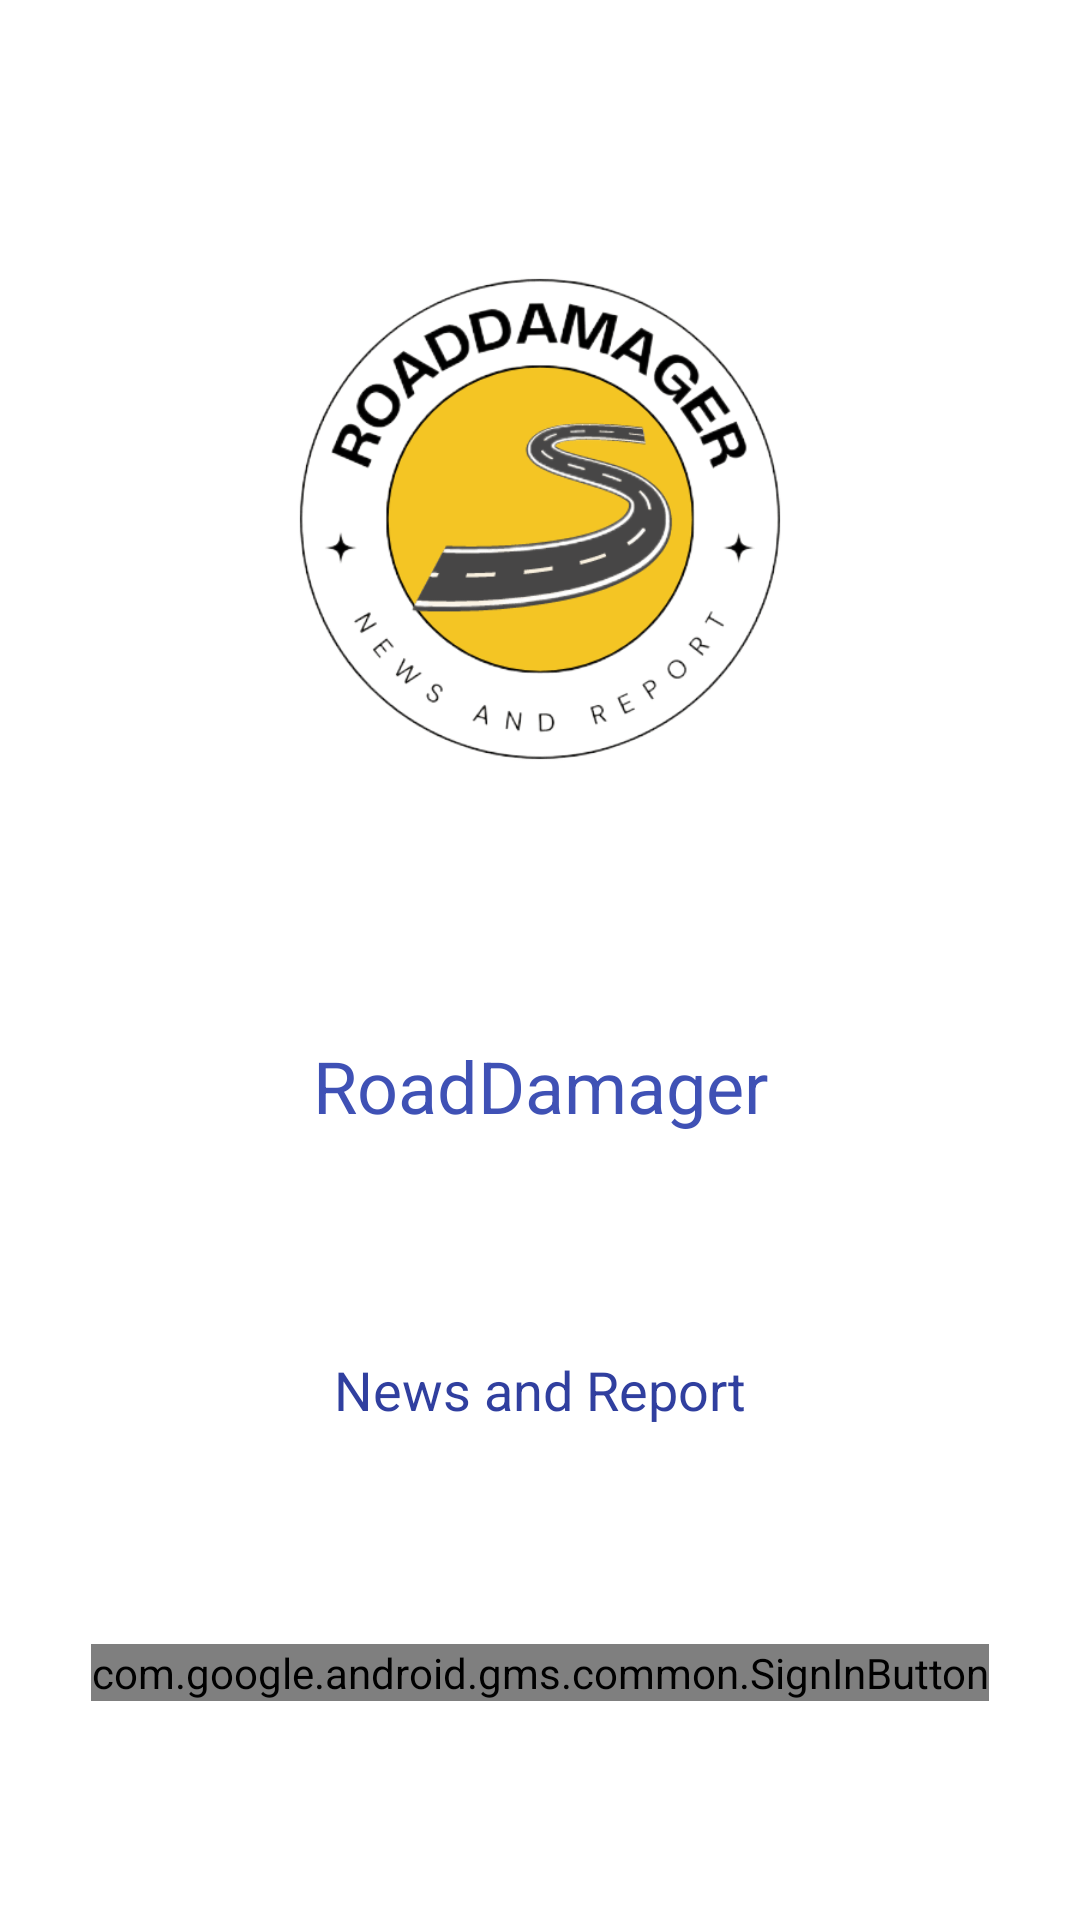

This screen was rendered from an Android layout file. Write that file and the resources it references.
<!-- AndroidManifest.xml: application theme Theme.NewsReport -->
<!-- res/layout/activity_main.xml -->
<?xml version="1.0" encoding="utf-8"?>
<androidx.constraintlayout.widget.ConstraintLayout
    xmlns:android="http://schemas.android.com/apk/res/android"
    xmlns:app="http://schemas.android.com/apk/res-auto"
    xmlns:tools="http://schemas.android.com/tools"
    android:layout_width="match_parent"
    android:layout_height="match_parent"
    android:background="@drawable/wallpaper"
    tools:context=".MainActivity">

    <ImageView
        android:id="@+id/image_logo"
        android:layout_width="200dp"
        android:layout_height="200dp"
        android:src="@drawable/image_logo"
        app:layout_constraintTop_toTopOf="parent"
        app:layout_constraintBottom_toTopOf="@id/text_app_name"
        app:layout_constraintEnd_toEndOf="parent"
        app:layout_constraintStart_toStartOf="parent"
        app:layout_constraintVertical_bias="0.4" />

    <TextView
        android:id="@+id/text_app_name"
        android:layout_width="wrap_content"
        android:layout_height="wrap_content"
        android:text="@string/app_name"
        android:textColor="@color/colorPrimary"
        android:textSize="24sp"
        app:layout_constraintTop_toBottomOf="@id/image_logo"
        app:layout_constraintBottom_toTopOf="@id/text_app_subtitle"
        app:layout_constraintStart_toStartOf="parent"
        app:layout_constraintEnd_toEndOf="parent"
        app:layout_constraintVertical_chainStyle="packed" />

    <TextView
        android:id="@+id/text_app_subtitle"
        android:layout_width="wrap_content"
        android:layout_height="wrap_content"
        android:text="@string/app_subtitle"
        android:textColor="@color/colorPrimaryDark"
        android:textSize="18sp"
        app:layout_constraintTop_toBottomOf="@id/text_app_name"
        app:layout_constraintBottom_toTopOf="@id/sign_in_button"
        app:layout_constraintStart_toStartOf="parent"
        app:layout_constraintEnd_toEndOf="parent"
        app:layout_constraintVertical_chainStyle="packed" />

    <com.google.android.gms.common.SignInButton
        android:id="@+id/sign_in_button"
        android:layout_width="wrap_content"
        android:layout_height="wrap_content"
        android:layout_marginStart="32dp"
        android:layout_marginEnd="32dp"
        android:text="@string/sign_in_with_google"
        app:layout_constraintTop_toBottomOf="@id/text_app_subtitle"
        app:layout_constraintBottom_toBottomOf="parent"
        app:layout_constraintStart_toStartOf="parent"
        app:layout_constraintEnd_toEndOf="parent" />

</androidx.constraintlayout.widget.ConstraintLayout>
<!-- resources referenced by this layout -->
<resources>
  <color name="colorPrimary">#3F51B5</color>
  <color name="colorPrimaryDark">#303F9F</color>
  <!-- drawable image_logo: png bitmap (drawable, 69208 bytes) -->
  <string name="app_name">RoadDamager</string>
  <string name="app_subtitle">News and Report</string>
  <string name="sign_in_with_google">Sign in with Google</string>
  <style name="Theme.NewsReport" parent="Theme.MaterialComponents.DayNight.DarkActionBar">
          
          <item name="colorPrimaryVariant">@color/purple_700</item>
          <item name="colorOnPrimary">@color/white</item>
          
          <item name="colorSecondary">@color/teal_200</item>
          <item name="colorSecondaryVariant">@color/teal_700</item>
          <item name="colorOnSecondary">@color/black</item>
          
          <item name="android:statusBarColor">?attr/colorPrimaryVariant</item>
          
          <item name="colorPrimary">@color/colorPrimary</item>
          <item name="colorPrimaryDark">@color/colorPrimaryDark</item>
          <item name="colorAccent">@color/colorAccent</item>
      </style>
  <color name="purple_700">#FF3700B3</color>
  <color name="white">#FFFFFFFF</color>
  <color name="teal_200">#FF03DAC5</color>
  <color name="teal_700">#FF018786</color>
  <color name="black">#FF000000</color>
  <color name="colorAccent">#FF4081</color>
</resources>
